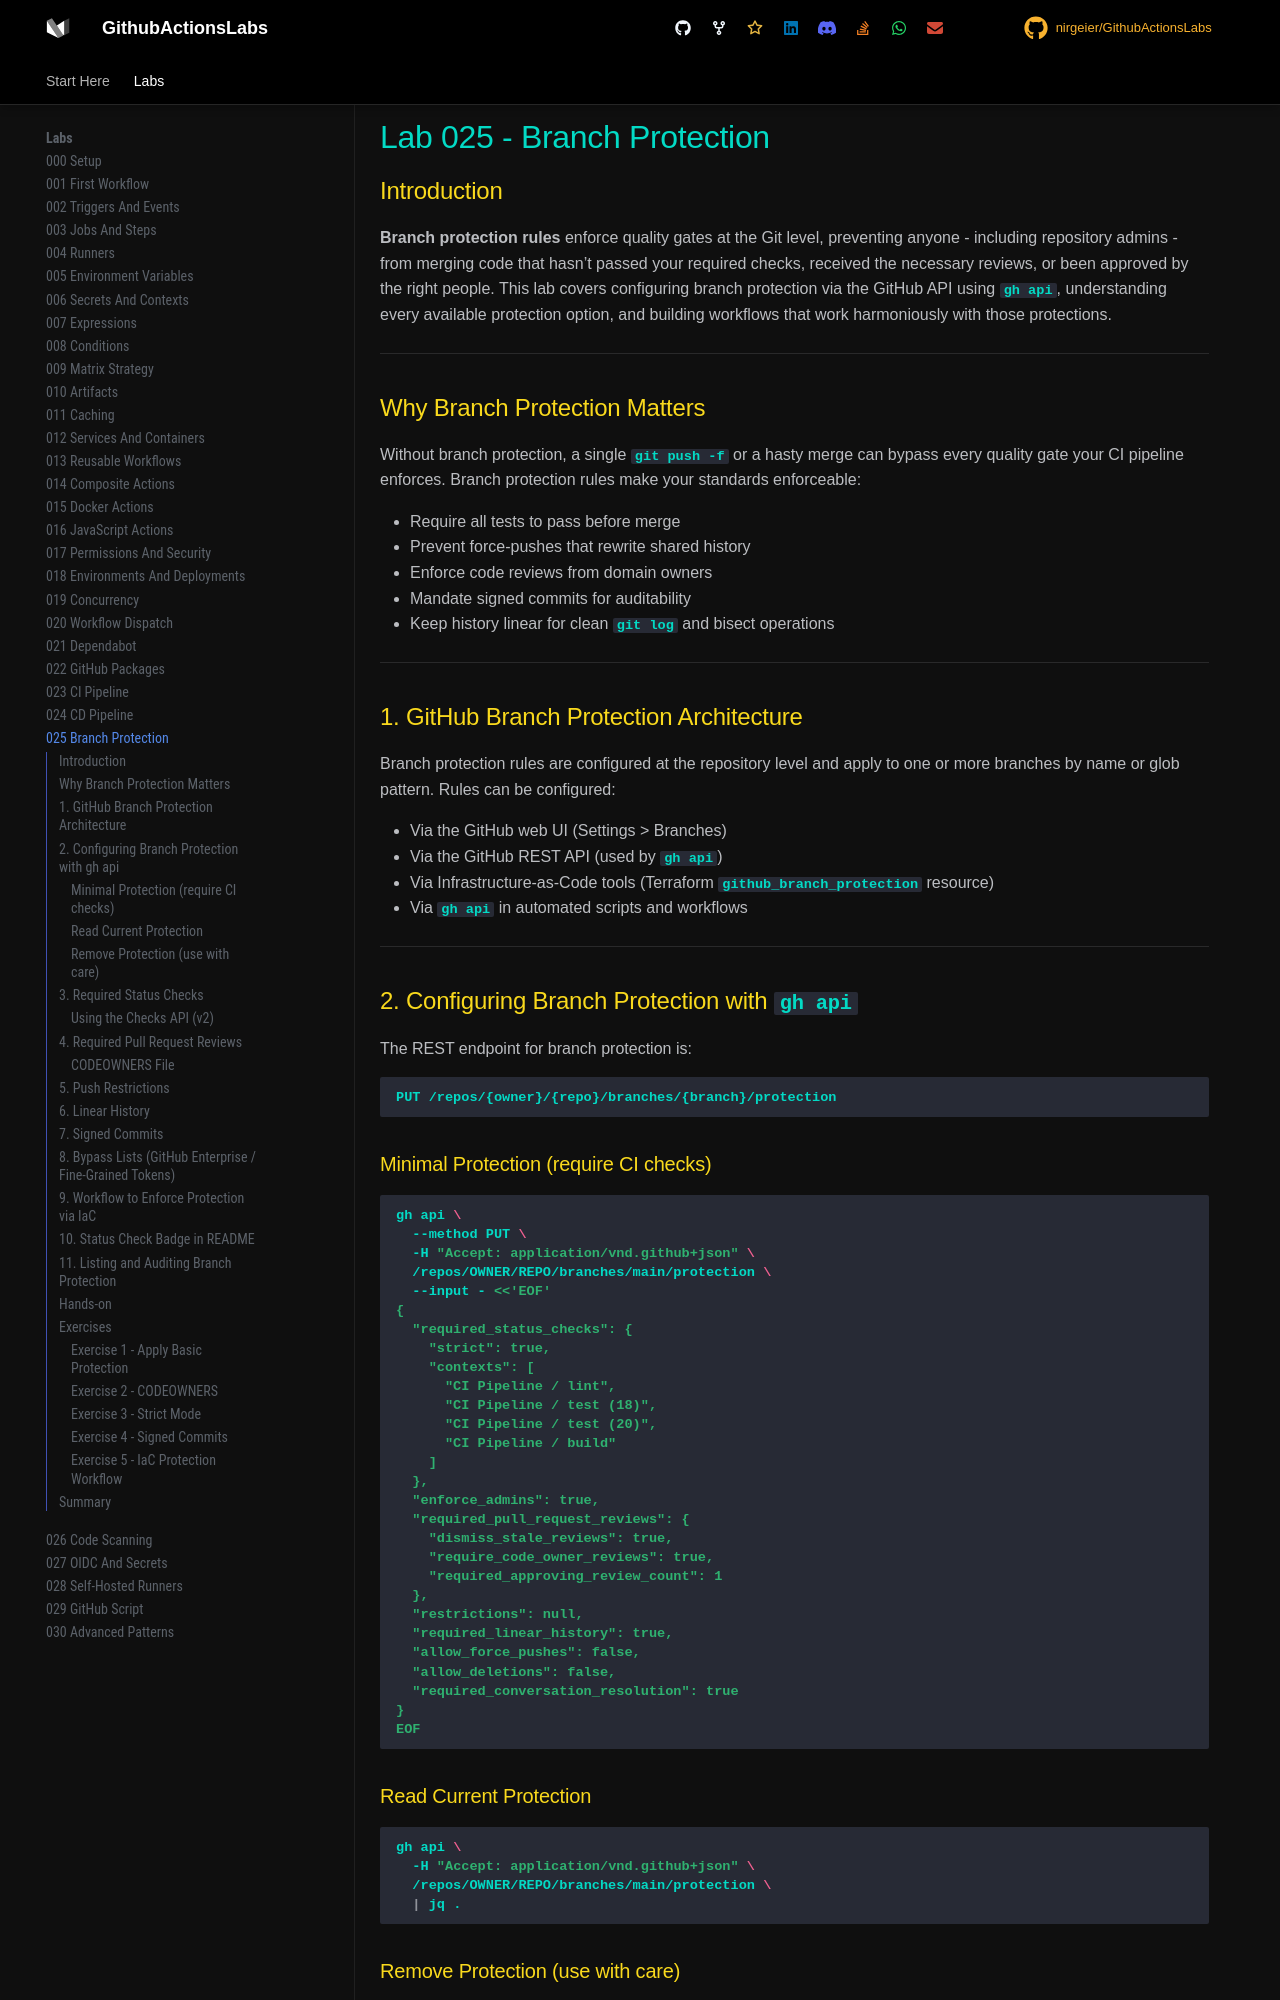

repository: nirgeier/GithubActionsLabs · page: 025-branch-protection/index.html · generator: mkdocs

# Lab 025 - Branch Protection

## Introduction

**Branch protection rules** enforce quality gates at the Git level, preventing anyone - including repository admins - from merging code that hasn't passed your required checks, received the necessary reviews, or been approved by the right people. This lab covers configuring branch protection via the GitHub API using `gh api`, understanding every available protection option, and building workflows that work harmoniously with those protections.

---

## Why Branch Protection Matters

Without branch protection, a single `git push -f` or a hasty merge can bypass every quality gate your CI pipeline enforces. Branch protection rules make your standards enforceable:

- Require all tests to pass before merge
- Prevent force-pushes that rewrite shared history
- Enforce code reviews from domain owners
- Mandate signed commits for auditability
- Keep history linear for clean `git log` and bisect operations

---

## 1. GitHub Branch Protection Architecture

Branch protection rules are configured at the repository level and apply to one or more branches by name or glob pattern. Rules can be configured:

- Via the GitHub web UI (Settings > Branches)
- Via the GitHub REST API (used by `gh api`)
- Via Infrastructure-as-Code tools (Terraform `github_branch_protection` resource)
- Via `gh api` in automated scripts and workflows

---

## 2. Configuring Branch Protection with `gh api`

The REST endpoint for branch protection is:

```
PUT /repos/{owner}/{repo}/branches/{branch}/protection
```

### Minimal Protection (require CI checks)

```bash
gh api \
  --method PUT \
  -H "Accept: application/vnd.github+json" \
  /repos/OWNER/REPO/branches/main/protection \
  --input - <<'EOF'
{
  "required_status_checks": {
    "strict": true,
    "contexts": [
      "CI Pipeline / lint",
      "CI Pipeline / test (18)",
      "CI Pipeline / test (20)",
      "CI Pipeline / build"
    ]
  },
  "enforce_admins": true,
  "required_pull_request_reviews": {
    "dismiss_stale_reviews": true,
    "require_code_owner_reviews": true,
    "required_approving_review_count": 1
  },
  "restrictions": null,
  "required_linear_history": true,
  "allow_force_pushes": false,
  "allow_deletions": false,
  "required_conversation_resolution": true
}
EOF
```

### Read Current Protection

```bash
gh api \
  -H "Accept: application/vnd.github+json" \
  /repos/OWNER/REPO/branches/main/protection \
  | jq .
```

### Remove Protection (use with care)

```bash
gh api \
  --method DELETE \
  -H "Accept: application/vnd.github+json" \
  /repos/OWNER/REPO/branches/main/protection
```

---
